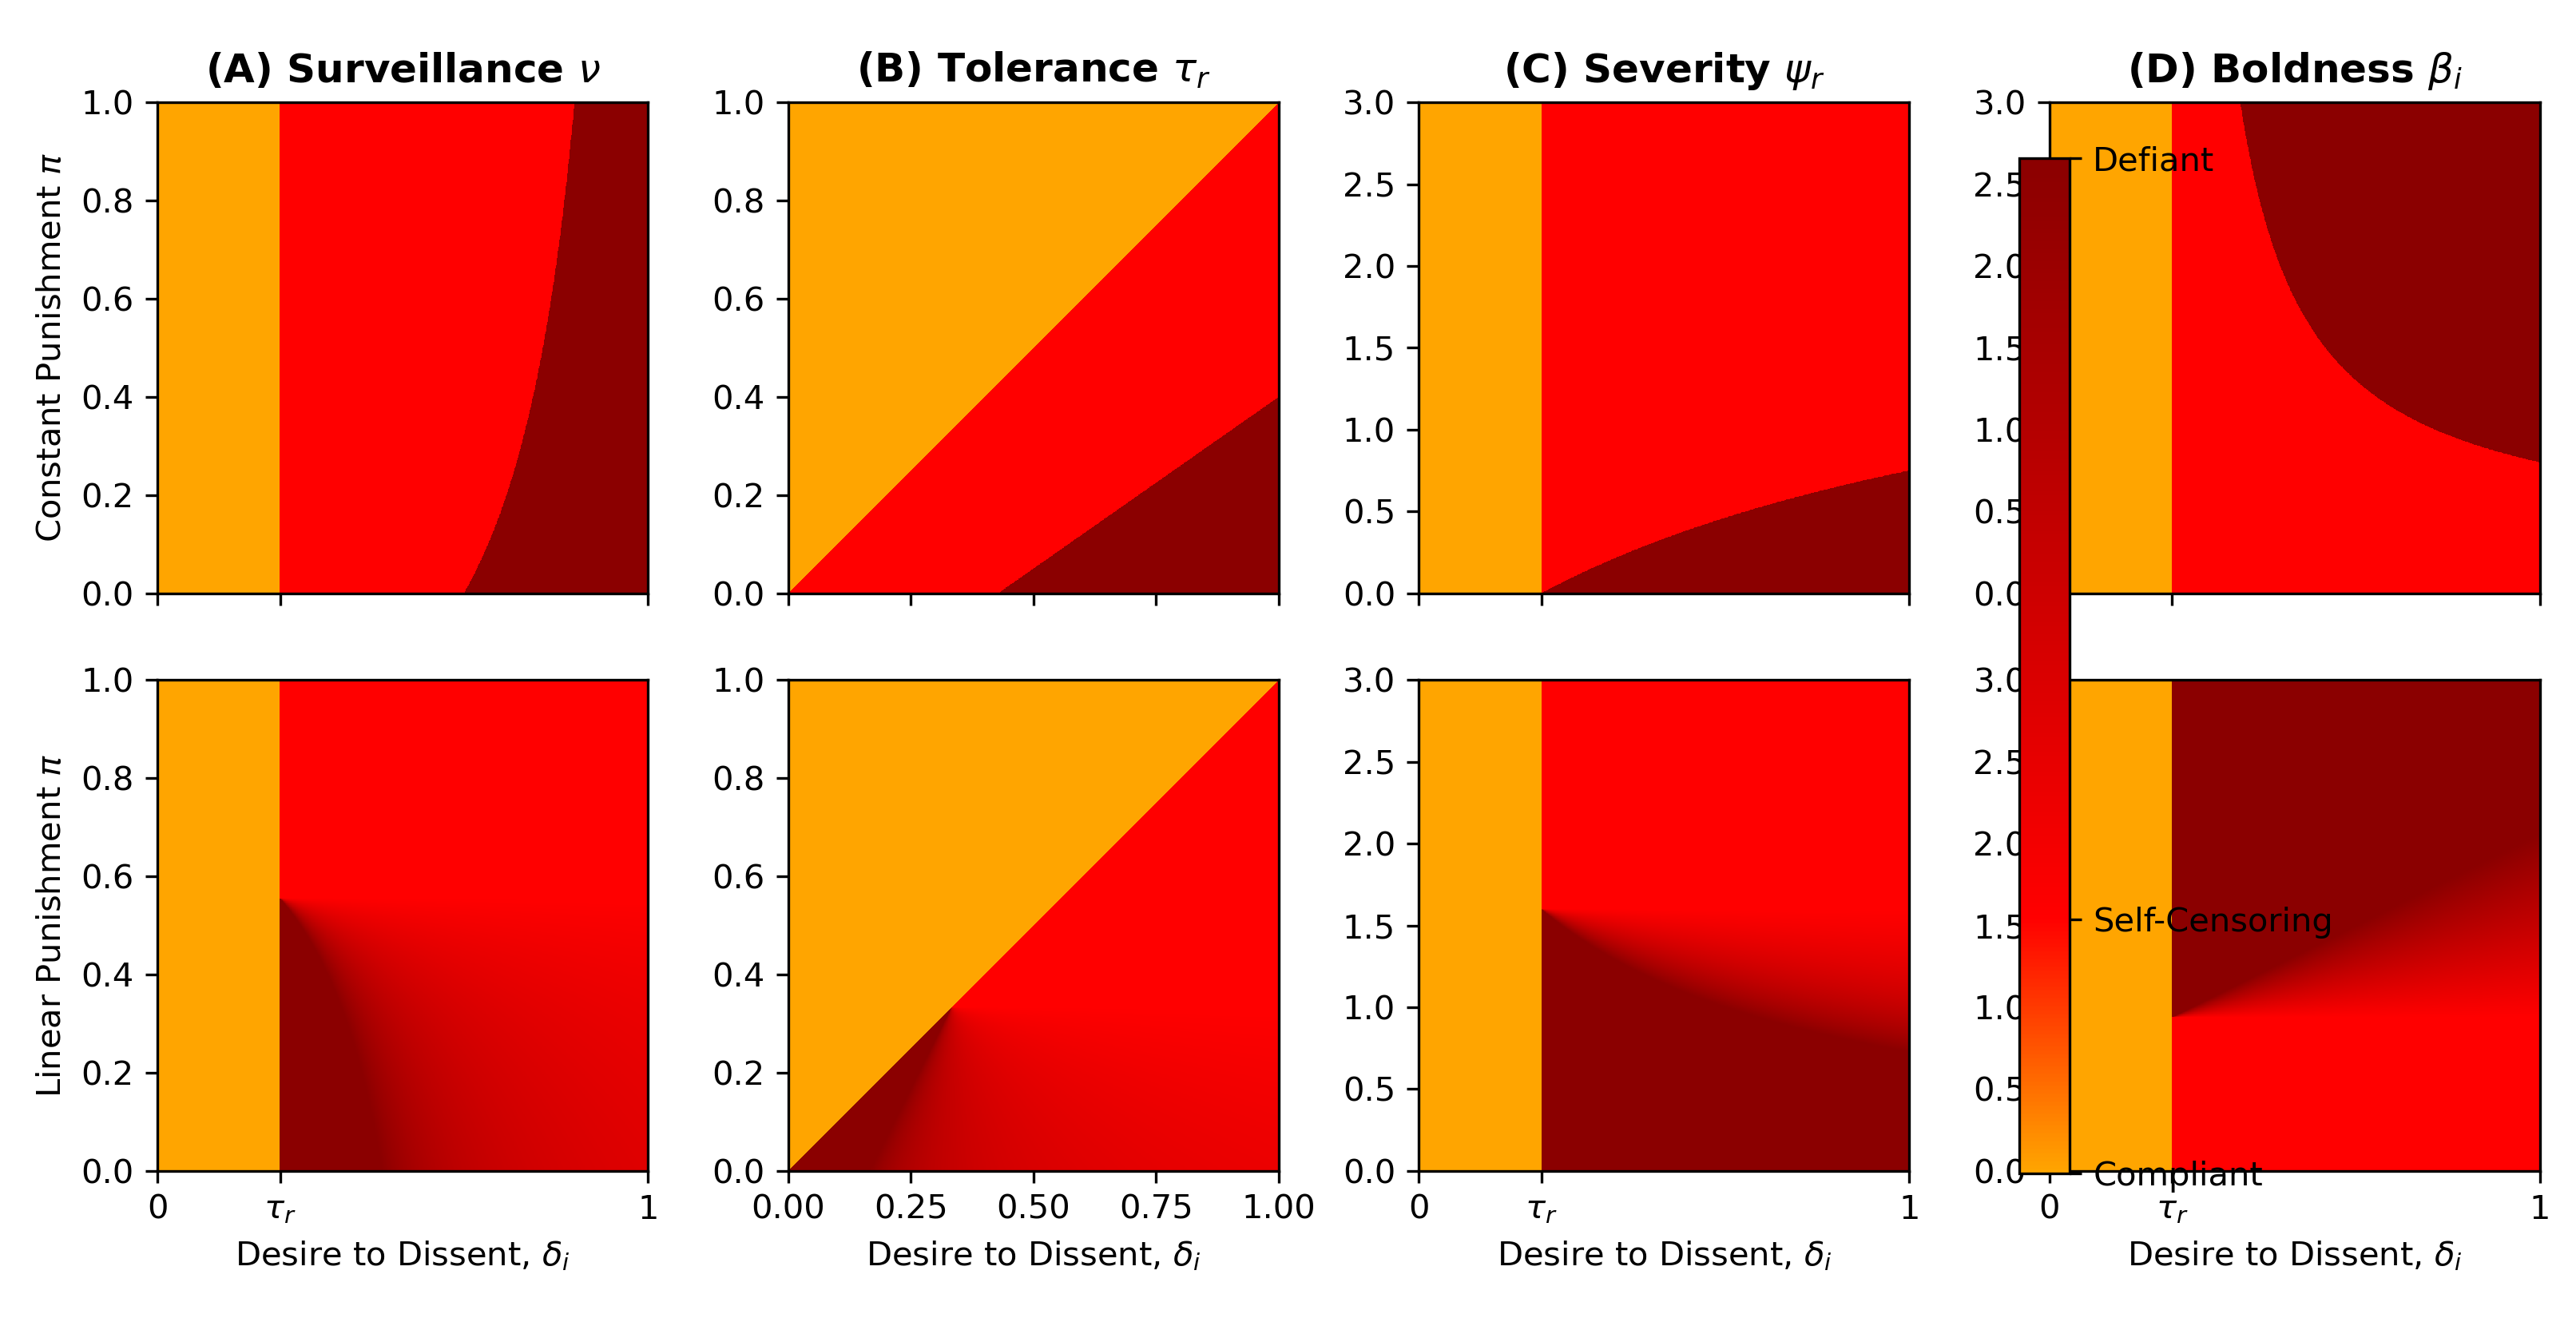

This figure's Python source:
# Project:  CensorshipDissent
# Filename: phase_diagram.py
# Authors:  Anish Nahar ([email redacted]) and Joshua J. Daymude ([email redacted]).

"""
phase_diagram: Uses an individual's optimal action to plot phase diagrams of
compliance, self-censorship, and defiance as a function of an individual's
desire to dissent vs. the model's other parameters.
"""

from opt_action import opt_action

import matplotlib.pyplot as plt
import numpy as np


def phase(delta, beta, nu, pi, tau, psi):
    """
    Compute a phase value in [0,1] for the given set of parameters where 0 is
    compliance, 0.25 is total self-censorship, and 1 is defiance.

    :param delta: the individual's float desire to dissent (in [0,1])
    :param beta: the individual's float boldness (> 0)
    :param nu: the authority's float surveillance (in [0,1])
    :param pi: 'constant' or 'linear' punishment
    :param tau: the authority's float tolerance (in [0,1])
    :param psi: the authority's float punishment severity (> 0)
    """
    opt_act = opt_action(delta, beta, nu, pi, tau, psi)
    if delta <= tau:  # Compliance.
        return 0
    elif opt_act >= tau and opt_act < delta:  # Self-censorship.
        return 0.25 + 0.75 * ((opt_act - tau) / (delta - tau))
    else:  # Defiance.
        return 1


def plot_phase_diagram(ax, yparam, beta, nu, pi, tau, psi):
    """
    Plot a phase diagram of compliance, self-censorship, and defiance in the
    space of desires to dissent vs. the given parameter.

    :param ax: a matplotlib.Axes object to plot on
    :param yparam: the y-axis parameter, from ['beta', 'nu', 'tau', 'psi']
    :param beta: the individual's float boldness (> 0)
    :param nu: the authority's float surveillance (in [0,1])
    :param pi: 'constant' or 'linear' punishment
    :param tau: the authority's float tolerance (in [0,1])
    :param psi: the authority's float punishment severity (> 0)
    """
    # Set an appropriate range for the y-axis parameter.
    ylim = 3 if yparam in ['beta', 'psi'] else 1

    # Create an array representing the 2D parameter space.
    size = 1000
    phases = np.zeros((size, size))
    deltas = np.linspace(0, 1, size)
    yvals = np.linspace(0, ylim, size)

    # Compute the individual's optimal action dissent for each point in space,
    # then convert it to a compliant, self-censoring, or defiant phase.
    for i, yval in enumerate(yvals):
        for j, delta in enumerate(deltas):
            if yparam == 'beta':
                phases[i, j] = phase(delta, yval, nu, pi, tau, psi)
            elif yparam == 'nu':
                phases[i, j] = phase(delta, beta, yval, pi, tau, psi)
            elif yparam == 'tau':
                phases[i, j] = phase(delta, beta, nu, pi, yval, psi)
            elif yparam == 'psi':
                phases[i, j] = phase(delta, beta, nu, pi, tau, yval)
            else:
                assert(False, f'ERROR: Unrecognized y-parameter \'{yparam}\'')

    # Plot the phases as colors.
    colors = [(0, 'orange'), (0.25, 'red'), (1, 'darkred')]
    cmap = plt.cm.colors.LinearSegmentedColormap.from_list('cphase', colors)
    im = ax.pcolormesh(deltas, yvals, phases, cmap=cmap, shading='auto')

    # Set axes information that is common across plots.
    ax.set(xlim=[0, 1], ylim=[0, ylim])
    ax.set_box_aspect(1)

    return im


if __name__ == "__main__":
    # Combine subplots for all parameters and punishment functions.
    fig, ax = plt.subplots(2, 4, figsize=(13, 5.5), dpi=300, sharex='col',
                           facecolor='white', layout='constrained')
    params = ['nu', 'tau', 'psi', 'beta']
    labels = [r'(A) Surveillance $\nu$',
              r'(B) Tolerance $\tau_r$',
              r'(C) Severity $\psi_r$',
              r'(D) Boldness $\beta_i$']

    # Plot the phase diagrams for each parameter and punishment function.
    for i, (param, label) in enumerate(zip(params, labels)):
        # Plot sweeps.
        im = plot_phase_diagram(ax[0, i], param, beta=1, nu=0.5, pi='constant',
                                tau=0.25, psi=0.6)
        im = plot_phase_diagram(ax[1, i], param, beta=1, nu=0.5, pi='linear',
                                tau=0.25, psi=1.5)
        # Set axes information.
        ax[0, i].set_title(label, weight='bold')
        ax[1, i].set(xlabel=r'Desire to Dissent, $\delta_i$')
        if i == 0:
            ax[0, i].set(ylabel=r'Constant Punishment $\pi$')
            ax[1, i].set(ylabel=r'Linear Punishment $\pi$')
        if params[i] != 'tau':
            ax[1, i].set_xticks([0, 0.25, 1])
            ax[1, i].set_xticklabels(['0', r'$\tau_r$', '1'])

    # Create and configure a colorbar shared by all axes.
    cbar = fig.colorbar(im, ax=ax.ravel().tolist())
    cbar.set_label('')
    cbar.set_ticks([0, 0.25, 1])
    cbar.set_ticklabels(['Compliant', 'Self-Censoring', 'Defiant'])

    fig.savefig('phase_diagram.png')
